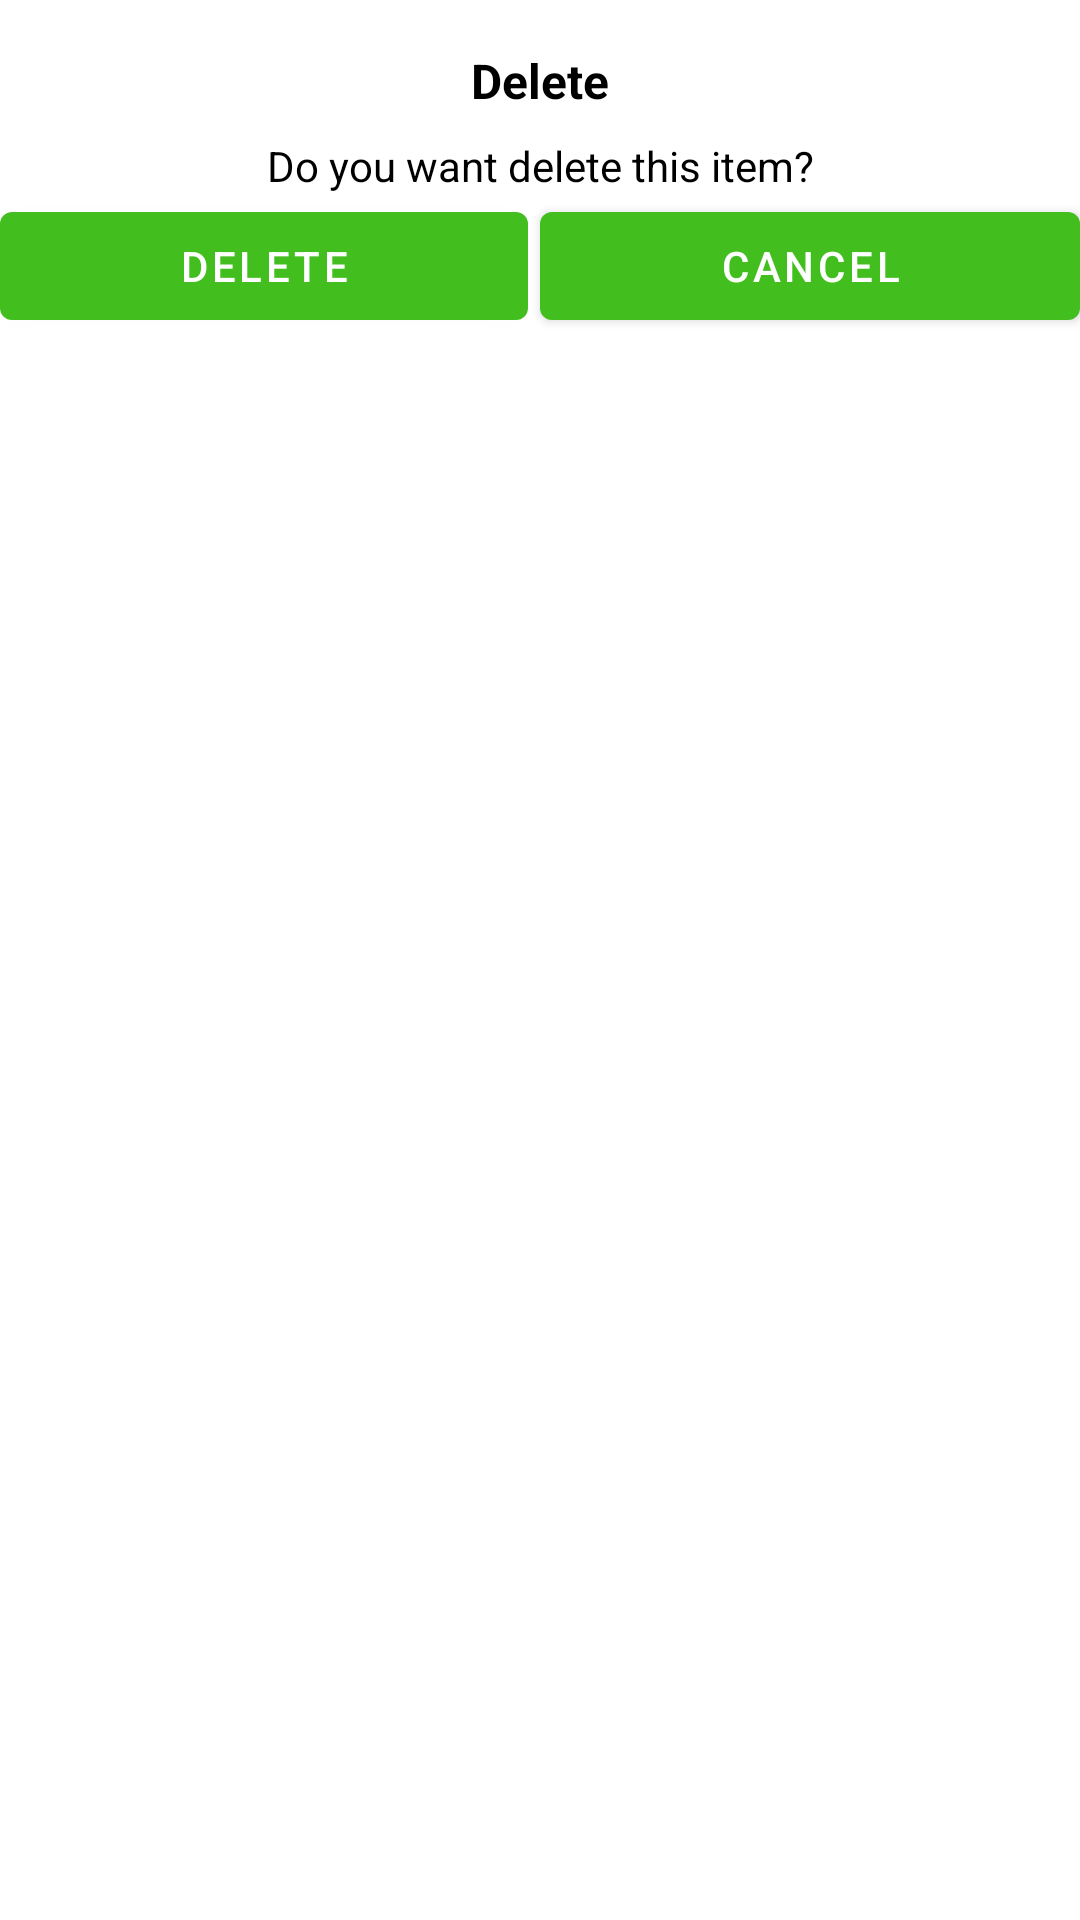

Reconstruct the res/layout file that produces this screen, plus the resources it refers to.
<!-- AndroidManifest.xml: application theme Theme.ShoppingList -->
<!-- res/layout/delete_dialog.xml -->
<?xml version="1.0" encoding="utf-8"?>
<androidx.constraintlayout.widget.ConstraintLayout xmlns:android="http://schemas.android.com/apk/res/android"
    xmlns:app="http://schemas.android.com/apk/res-auto"
    xmlns:tools="http://schemas.android.com/tools"
    android:layout_width="match_parent"
    android:layout_height="wrap_content"
    android:layout_marginTop="5dp">

    <TextView
        android:id="@+id/textView2"
        android:layout_width="wrap_content"
        android:layout_height="wrap_content"
        android:layout_marginTop="16dp"
        android:text="@string/delete_alert"
        android:textColor="#000000"
        android:textSize="16sp"
        android:textStyle="bold"
        app:layout_constraintEnd_toEndOf="parent"
        app:layout_constraintStart_toStartOf="parent"
        app:layout_constraintTop_toTopOf="parent" />

    <TextView
        android:id="@+id/tvMessage"
        android:layout_width="wrap_content"
        android:layout_height="wrap_content"
        android:layout_marginStart="8dp"
        android:layout_marginTop="8dp"
        android:layout_marginEnd="8dp"
        android:gravity="center_horizontal"
        android:text="@string/delete_item"
        android:textColor="#000000"
        app:layout_constraintEnd_toEndOf="parent"
        app:layout_constraintStart_toStartOf="parent"
        app:layout_constraintTop_toBottomOf="@+id/textView2" />

    <LinearLayout
        android:layout_width="0dp"
        android:layout_height="wrap_content"
        android:layout_marginBottom="5dp"
        android:orientation="horizontal"
        app:layout_constraintBottom_toBottomOf="parent"
        app:layout_constraintEnd_toEndOf="parent"
        app:layout_constraintStart_toStartOf="parent"
        app:layout_constraintTop_toBottomOf="@+id/tvMessage"
        app:layout_constraintVertical_bias="0.0">

        <Button
            android:id="@+id/bDelete"
            android:layout_width="wrap_content"
            android:layout_height="wrap_content"
            android:layout_marginEnd="2dp"
            android:layout_weight="1"
            android:text="@string/delete_alert" />

        <Button
            android:id="@+id/bCancel"
            android:layout_width="wrap_content"
            android:layout_height="wrap_content"
            android:layout_marginStart="2dp"
            android:layout_weight="1"
            android:text="@string/cancel" />
    </LinearLayout>
</androidx.constraintlayout.widget.ConstraintLayout>
<!-- resources referenced by this layout -->
<resources>
  <string name="cancel">Cancel</string>
  <string name="delete_alert">Delete</string>
  <string name="delete_item">Do you want delete this item?</string>
  <style name="Theme.ShoppingList" parent="Theme.MaterialComponents.DayNight.DarkActionBar">
          
          <item name="colorPrimary">@color/green_main</item>
          <item name="colorPrimaryVariant">@color/purple_700</item>
          <item name="colorOnPrimary">@color/white</item>
          <item name="colorSecondary">@color/teal_200</item>
          <item name="colorSecondaryVariant">@color/teal_700</item>
          <item name="colorOnSecondary">@color/black</item>
          <item name="android:windowFullscreen">true</item>
          <item name="android:statusBarColor">?attr/colorPrimaryVariant</item>
      </style>
  <color name="green_main">#42BF1F</color>
  <color name="purple_700">#FF3700B3</color>
  <color name="white">#FFFFFFFF</color>
  <color name="teal_200">#FF03DAC5</color>
  <color name="teal_700">#FF018786</color>
  <color name="black">#FF000000</color>
</resources>
